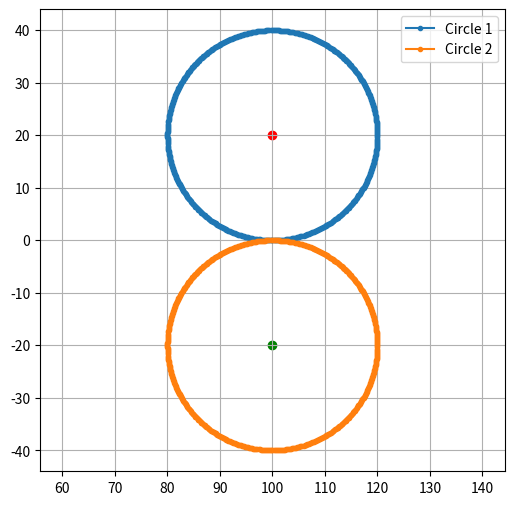

This chart was generated by the following Python code:
# I will analyze the `create_circle_path` function in the context of the provided image with the undesired line.
# To do this, I'll recreate the function here and simulate the conditions that produce the second circle path
# to understand why the straight line is appearing across the circle's center.

import numpy as np
import matplotlib.pyplot as plt

def create_circle_path(x0, y0, r, direction, step=0.01):
    if direction == 0:
        angles = np.arange(np.pi * 1.5, np.pi * 1.5 + 2 * np.pi, step)
    else:
        angles = np.arange(np.pi * 1.5, np.pi * 1.5 - 2 * np.pi, -step)

    path = []

    for angle in angles:
        x = x0 + r * np.cos(angle)
        y = y0 + r * np.sin(angle)
        path.append((x, y))

    return path

# Using the same parameters as the ones mentioned in the code
x0, y0 = 100, 6.26741445879301E-06 + 20
r = 20

# Generate the first circle path
circle_path = create_circle_path(x0, y0, r, 0)
circle_path = np.array(circle_path)

# Generate the second circle path with the suspected error
circle_path2 = create_circle_path(x0, y0 - 40, r, 0)
circle_path2 = np.array(circle_path2)

# Plot the paths to visually inspect for the undesired line
plt.figure(figsize=(6,6))
plt.plot(circle_path[:, 0], circle_path[:, 1], marker='.', label='Circle 1')
plt.plot(circle_path2[:, 0], circle_path2[:, 1], marker='.', label='Circle 2')
plt.scatter(x0, y0, color='red') # Mark the center of the first circle
plt.scatter(x0, y0 - 40, color='green') # Mark the center of the second circle
plt.axis('equal') # Equal scaling for both axes
plt.legend()
plt.grid(True)
plt.show()
